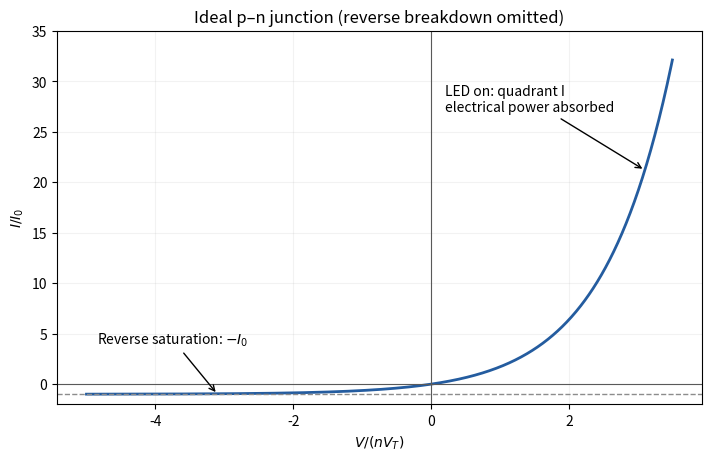

Recreate this plot in Python. (Note: this script raises an exception after producing the figure.)
"""Ideal diode curve, deliberately scaled to show reverse saturation."""
from pathlib import Path
import numpy as np
import matplotlib.pyplot as plt
v=np.linspace(-5,3.5,1000);i=np.expm1(v)
fig,ax=plt.subplots(figsize=(7,4.5),layout='constrained')
ax.plot(v,i,color='#245c9f',lw=2);ax.axhline(0,color='.35',lw=.8);ax.axvline(0,color='.35',lw=.8)
ax.axhline(-1,color='.55',ls='--',lw=1);ax.annotate(r'Reverse saturation: $-I_0$',(-3.1,-1),(-4.85,4),fontsize=10,arrowprops={'arrowstyle':'->'})
ax.annotate('LED on: quadrant I\nelectrical power absorbed',(3.1,np.expm1(3.1)),(.2,27),arrowprops={'arrowstyle':'->'},fontsize=10)
ax.set(xlabel=r'$V/(nV_T)$',ylabel=r'$I/I_0$',ylim=(-2,35),title='Ideal p–n junction (reverse breakdown omitted)');ax.grid(alpha=.16)
fig.savefig(Path(__file__).with_suffix('.png').name,dpi=140,facecolor='white');plt.close(fig)
